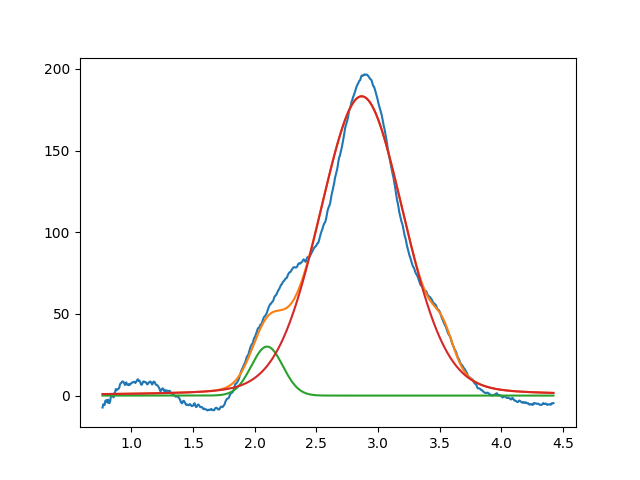

Data behind this chart, as committed beside it:
2.099999999999999645e+00, 2.999999999999999645e+01, 2.999999999999999334e-01, 9.999999999999998890e-01
2.867247195783076297e+00, 1.832070178470247583e+02, 8.030730033139850121e-01, 8.582699223446156322e-01
3.526341634930574731e+00, 1.598410490390615202e+01, 1.978943219484266269e-01, 9.999999999999998890e-01
